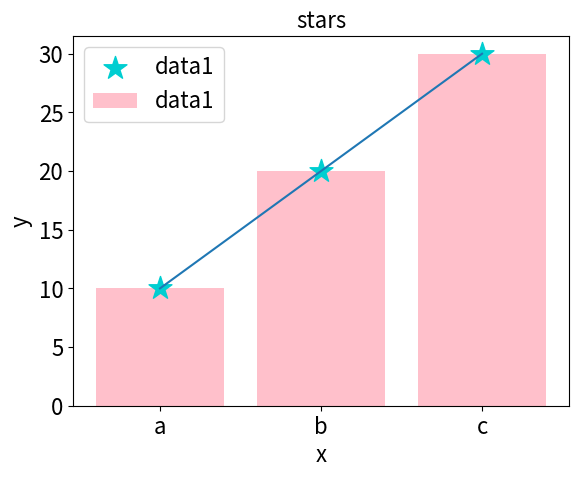

Generate this figure with matplotlib:
import numpy as np
import matplotlib.pyplot as plt

#データはリストもしくはnumpy の配列として与える
x = np.array( [ 1, 2 ,3 ] )
y = np.array( [ 10, 20, 30 ] )

print('x =', end="")
print( x )
print('y =', end="" )
print( y )

#棒グラフを描く
plt.bar( x, y )
plt.show()

#グラフのカスタマイズ
plt.bar( x, y, label= 'data1', color = 'pink' )#凡例の名前とグラフの色を指定
plt.title( 'bar')#グラフのタイトルを表示
plt.xlabel( 'x' )#グラフのx軸
plt.ylabel( 'y' )#グラフのy軸
plt.legend()#凡例の表示
plt.xticks( x, [ 'a', 'b', 'c'])#x 軸の目盛りを書き換える
plt.show()

plt.plot(x,y)
plt.show()

plt.scatter(x,y)
plt.show()

plt.scatter( x, y, label= 'data1', color = 'darkturquoise', marker = '*', s=300 )#凡例の名前とマーカの色と形状，サイズを指定
plt.title( 'stars', fontsize = 16 )#グラフのタイトルを表示
plt.xlabel( 'x' , fontsize = 16)#グラフのx軸とフォントサイズ
plt.ylabel( 'y', fontsize = 16)#グラフのy軸とフォントサイズ
plt.xticks( fontsize = 16)#横軸の関数を
plt.yticks( fontsize = 16)
plt.legend(fontsize  = 16)#凡例の表示
plt.savefig('plot.pdf', bbox_inches='tight')#pdf として保存

#CSV ファイルからのデータ読み込みとデータ描画のコードをここに書いて下さい．
#必要なモジュールがあればここで適宜追加して構いません．
plt.show()